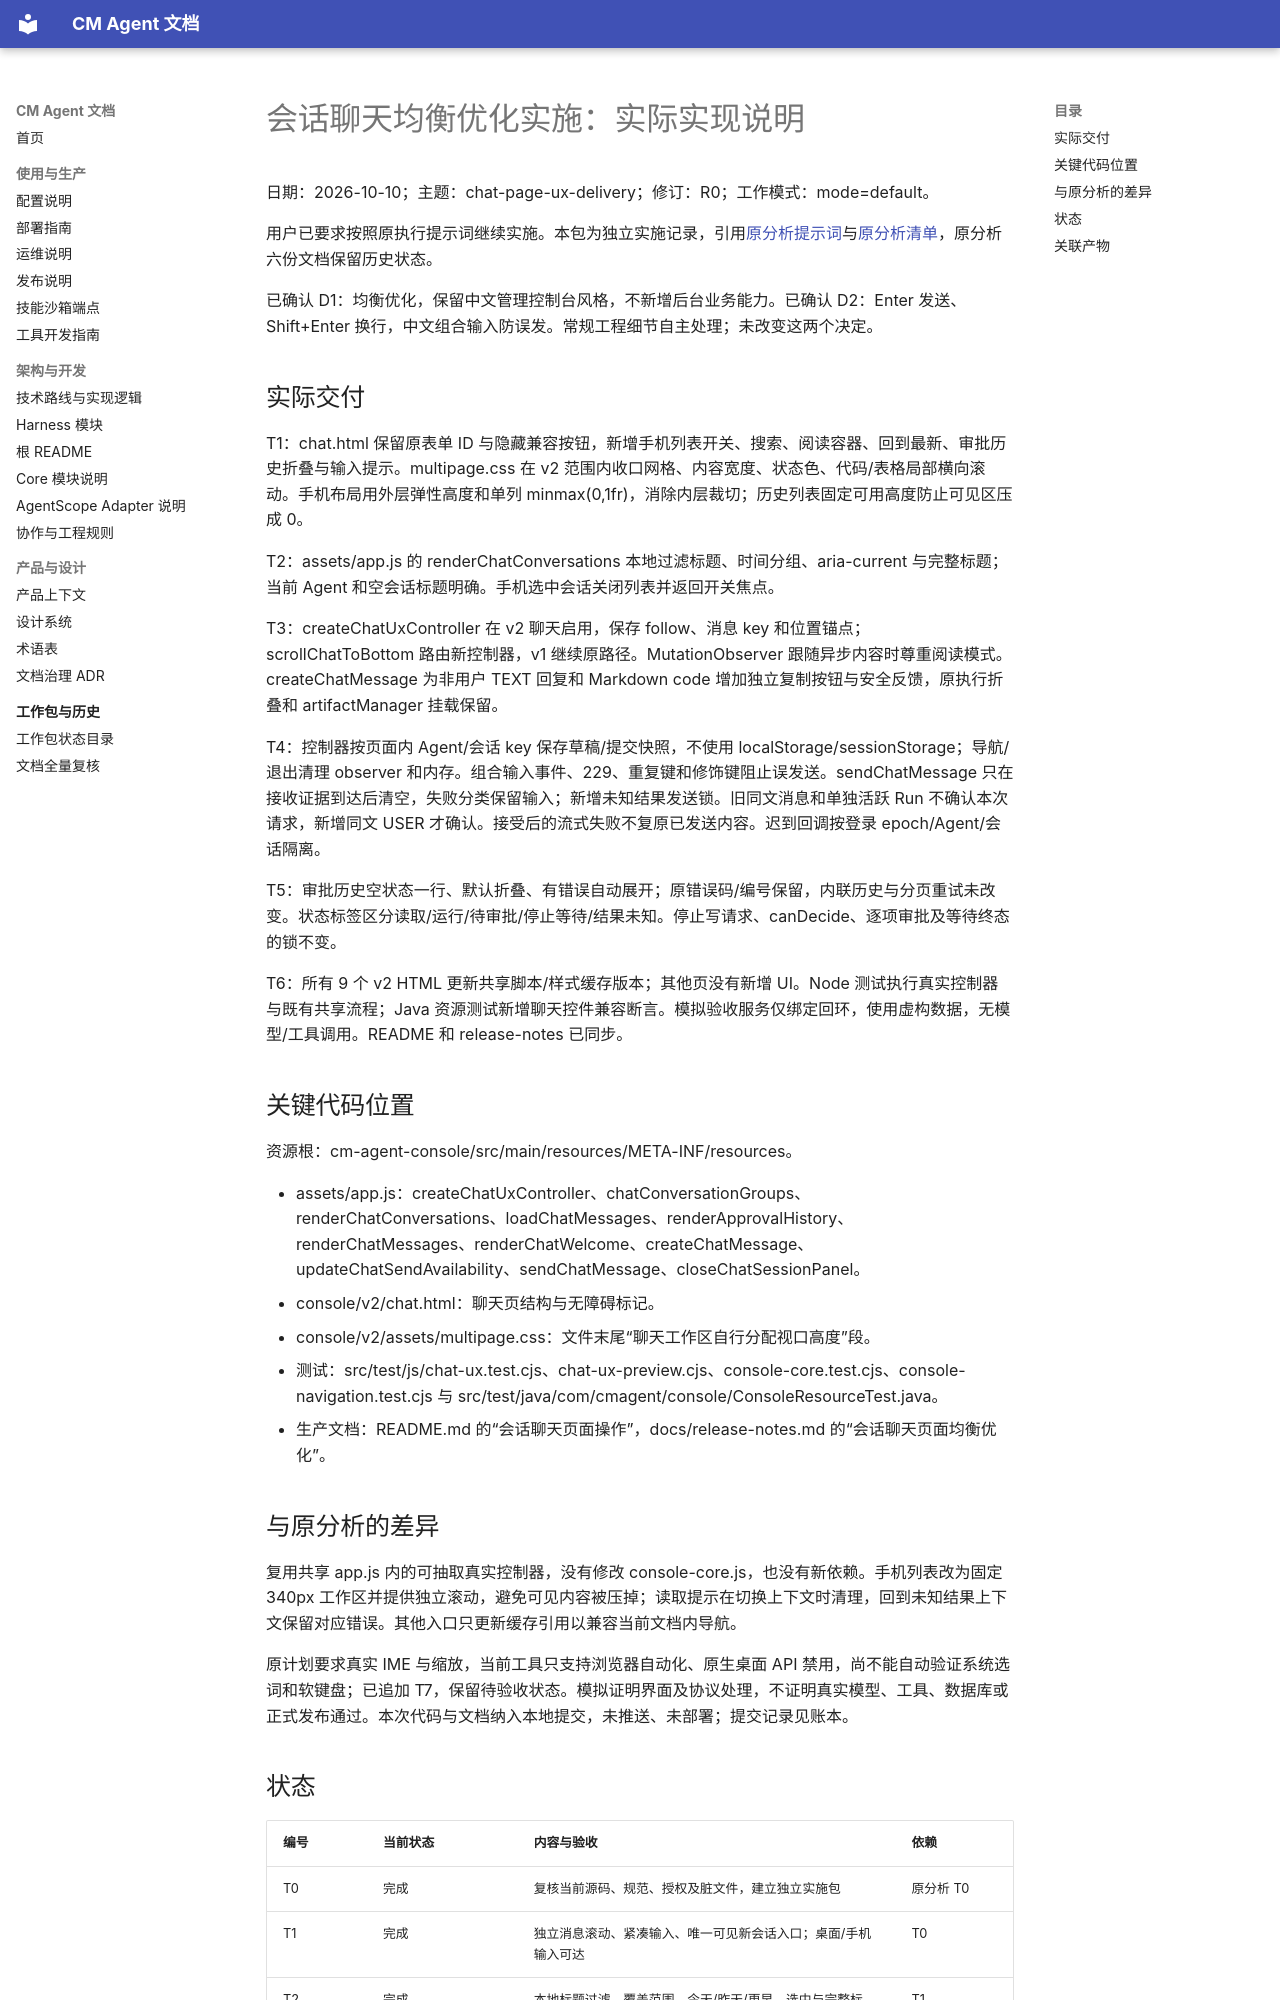

repository: cmming/cm-agent · page: superpowers/implementation/2026-10-10-chat-page-ux-delivery-implementation-design/index.html · generator: mkdocs

# 会话聊天均衡优化实施：实际实现说明

日期：2026-10-10；主题：chat-page-ux-delivery；修订：R0；工作模式：mode=default。

用户已要求按照原执行提示词继续实施。本包为独立实施记录，引用[原分析提示词](../prompts/2026-10-10-chat-page-ux-prompt.md)与[原分析清单](../checklists/2026-10-10-chat-page-ux-checklist.md)，原分析六份文档保留历史状态。

已确认 D1：均衡优化，保留中文管理控制台风格，不新增后台业务能力。已确认 D2：Enter 发送、Shift+Enter 换行，中文组合输入防误发。常规工程细节自主处理；未改变这两个决定。

## 实际交付

T1：chat.html 保留原表单 ID 与隐藏兼容按钮，新增手机列表开关、搜索、阅读容器、回到最新、审批历史折叠与输入提示。multipage.css 在 v2 范围内收口网格、内容宽度、状态色、代码/表格局部横向滚动。手机布局用外层弹性高度和单列 minmax(0,1fr)，消除内层裁切；历史列表固定可用高度防止可见区压成 0。

T2：assets/app.js 的 renderChatConversations 本地过滤标题、时间分组、aria-current 与完整标题；当前 Agent 和空会话标题明确。手机选中会话关闭列表并返回开关焦点。

T3：createChatUxController 在 v2 聊天启用，保存 follow、消息 key 和位置锚点；scrollChatToBottom 路由新控制器，v1 继续原路径。MutationObserver 跟随异步内容时尊重阅读模式。createChatMessage 为非用户 TEXT 回复和 Markdown code 增加独立复制按钮与安全反馈，原执行折叠和 artifactManager 挂载保留。

T4：控制器按页面内 Agent/会话 key 保存草稿/提交快照，不使用 localStorage/sessionStorage；导航/退出清理 observer 和内存。组合输入事件、229、重复键和修饰键阻止误发送。sendChatMessage 只在接收证据到达后清空，失败分类保留输入；新增未知结果发送锁。旧同文消息和单独活跃 Run 不确认本次请求，新增同文 USER 才确认。接受后的流式失败不复原已发送内容。迟到回调按登录 epoch/Agent/会话隔离。

T5：审批历史空状态一行、默认折叠、有错误自动展开；原错误码/编号保留，内联历史与分页重试未改变。状态标签区分读取/运行/待审批/停止等待/结果未知。停止写请求、canDecide、逐项审批及等待终态的锁不变。

T6：所有 9 个 v2 HTML 更新共享脚本/样式缓存版本；其他页没有新增 UI。Node 测试执行真实控制器与既有共享流程；Java 资源测试新增聊天控件兼容断言。模拟验收服务仅绑定回环，使用虚构数据，无模型/工具调用。README 和 release-notes 已同步。

## 关键代码位置

资源根：cm-agent-console/src/main/resources/META-INF/resources。

- assets/app.js：createChatUxController、chatConversationGroups、renderChatConversations、loadChatMessages、renderApprovalHistory、renderChatMessages、renderChatWelcome、createChatMessage、updateChatSendAvailability、sendChatMessage、closeChatSessionPanel。
- console/v2/chat.html：聊天页结构与无障碍标记。
- console/v2/assets/multipage.css：文件末尾“聊天工作区自行分配视口高度”段。
- 测试：src/test/js/chat-ux.test.cjs、chat-ux-preview.cjs、console-core.test.cjs、console-navigation.test.cjs 与 src/test/java/com/cmagent/console/ConsoleResourceTest.java。
- 生产文档：README.md 的“会话聊天页面操作”，docs/release-notes.md 的“会话聊天页面均衡优化”。

## 与原分析的差异

复用共享 app.js 内的可抽取真实控制器，没有修改 console-core.js，也没有新依赖。手机列表改为固定 340px 工作区并提供独立滚动，避免可见内容被压掉；读取提示在切换上下文时清理，回到未知结果上下文保留对应错误。其他入口只更新缓存引用以兼容当前文档内导航。

原计划要求真实 IME 与缩放，当前工具只支持浏览器自动化、原生桌面 API 禁用，尚不能自动验证系统选词和软键盘；已追加 T7，保留待验收状态。模拟证明界面及协议处理，不证明真实模型、工具、数据库或正式发布通过。本次代码与文档纳入本地提交，未推送、未部署；提交记录见账本。
